Labelled photos from "imgs_others", an image-classification folder in yujeong0/Auto_painting_program. The possible labels are: apple, avocado, carrot, cherry, flower, leaf, shellfish, tomato.

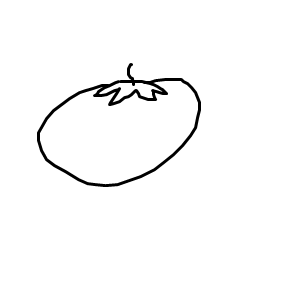
Label: tomato

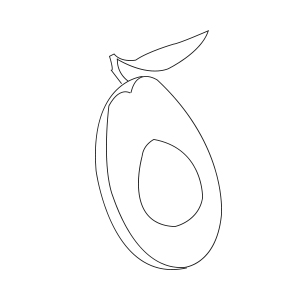
Label: avocado

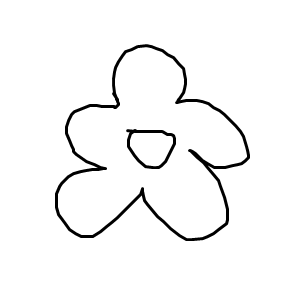
Label: flower

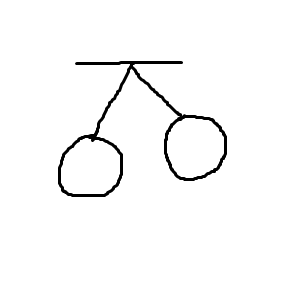
Label: cherry

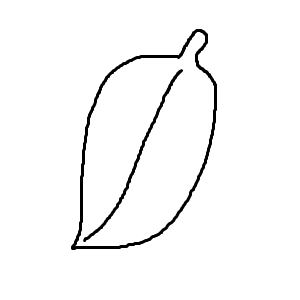
Label: leaf

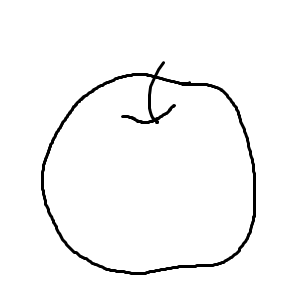
Label: apple
